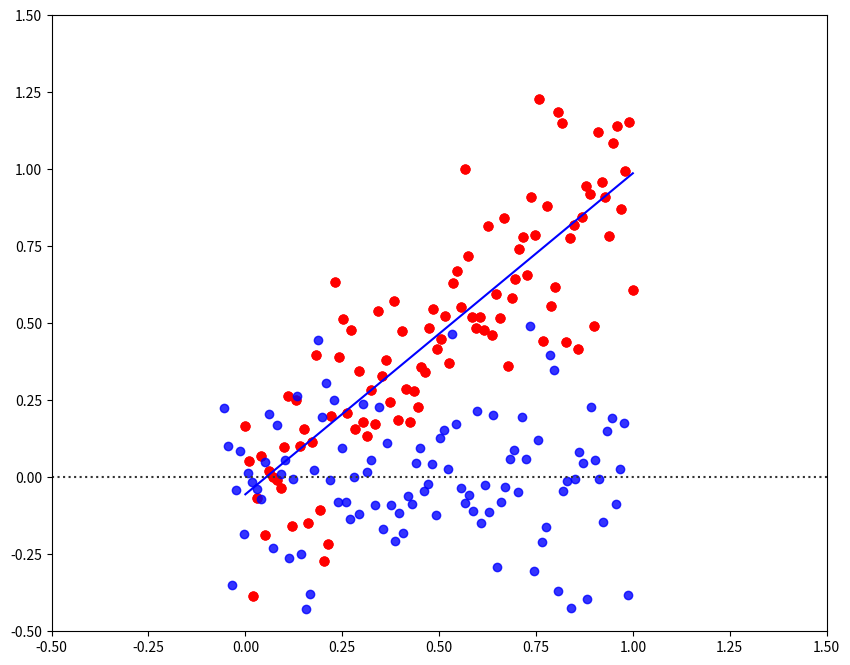

Write Python code to recreate this figure. (Note: this script raises an exception after producing the figure.)
# A bit of setup
import numpy as np
import matplotlib.pyplot as plt
from matplotlib.colors import ListedColormap


%matplotlib inline
plt.rcParams['figure.figsize'] = (10.0, 8.0) # set default size of plots
plt.rcParams['image.interpolation'] = 'nearest'
plt.rcParams['image.cmap'] = 'gray'

# Create color maps
cmap_light = ListedColormap(['orange', 'cyan', 'cornflowerblue'])
cmap_bold = ['darkorange', 'c', 'darkblue']

# for auto-reloading external modules
# see http://stackoverflow.com/questions/1907993/autoreload-of-modules-in-ipython
%load_ext autoreload
%autoreload 2

np.random.seed(10)

N = 100 # number of points per class

X = np.linspace(0.0,1,N) 
y = np.linspace(0.0,1,N) 

for j in range(N):
  y[j] = 1.1*X[j]+np.random.randn()*0.2-0.1

plt.scatter(X, y, c="red", s=40, cmap=plt.cm.Spectral)
plt.xlim([-0.5,1.5])
plt.ylim([-0.5,1.5])


#Linear regression

# initialize parameters randomly
W = 0.5
b = 0

# some hyperparameters
step_size = 0.5  # why not make this 1.0?
reg = 1e-3 # regularization strength

Niter = 200

# gradient descent loop
num_examples = X.shape[0]
for i in range(Niter):
  
    # evaluate function values
    # fhat = W^TX +b
    fhat = W*X + b 
    
    # compute mean squared loss
    data_loss = np.sum((y-fhat)**2)
    data_loss /= N
    
    # This is L2 regularization, see Lecture 5
    reg_loss = 0.5*reg*W*W
    
    # Total loss is the sum
    loss = reg_loss + data_loss
    
    if i % 10 == 0:
        print("iteration %d: loss %f" % (i, loss))
        
    #compute the loss gradients
    dW = -2*np.sum(X*(y-fhat))
    db = -2*np.sum(y-fhat)
    dW /= N
    db /= N
    
    dW += reg*W # regularization gradient
    
    W -= step_size*dW
    b -= step_size*db

#Just to make it clear what we're doing, let's peek at the weights
print("Slope:\n",W)
print("\nOffset:\n",b)


# let's plot our data to see if it makes sense!
plt.scatter(X, y, c="red", s=40, cmap=plt.cm.Spectral)
plt.xlim([-0.5,1.5])
plt.ylim([-0.5,1.5])

line = X*W + b
plt.plot(X,line,color="blue")
plt.show()

# Now let's make a plot of the residuals!
# Here we use a useful package called seaborn
# This effectively subtracts the prediction from the data
# Then it does a fit of a polynomial to the data

import seaborn as sns

sns.residplot(x=line, y=y, lowess=True, color="b")

np.random.seed(20)

N = 150 # number of points per class
D = 2 # dimensionality
K = 3 # number of classes

X = np.zeros((N*K,D))
y = np.zeros(N*K, dtype='uint8')

slopeDiff = 0
offsetDiff = 1.0

for j in range(K):
  ix = range(N*j,N*(j+1))
  xx = np.linspace(0,1,N) 
  yy = (1+slopeDiff*j)*xx + np.random.randn(N)*(0.2+j*0.05) + j*offsetDiff 
  X[ix] = np.c_[xx,yy]
  y[ix] = j

plt.scatter(X[:, 0], X[:, 1], c=y, s=40, cmap=plt.cm.Spectral)
plt.xlim([-0.5,1.5])
plt.ylim([-0.5,4])
plt.show()

#Train a Linear Classifier

# initialize parameters randomly
W = 0.01 * np.random.randn(D,K)
b = np.zeros((1,K))

# some hyperparameters
step_size = 2
reg = 1e-3 # regularization strength

Niter = 200

# gradient descent loop
num_examples = X.shape[0]
for i in range(Niter):
  
    # evaluate class scores, [N x K]
    # fhat = W^TX +b
    fhat = np.dot(X, W) + b 
      
    # compute the class probabilities
    # this is softmax, converting to class probability
    # prob1 = exp(score1)/{exp(score1)+exp(score2)+...}
    exp_scores = np.exp(fhat)
    probs = exp_scores / np.sum(exp_scores, axis=1, keepdims=True) # [N x K]
      
    # compute the loss: average cross-entropy loss and regularization
    # sometimes cross-entropy is called "log loss"
    correct_logprobs = -np.log(probs[range(num_examples),y])
    data_loss = np.sum(correct_logprobs)/num_examples

    # This is L2 regularization, see Lecture 5
    reg_loss = 0.5*reg*np.sum(W*W)
    
    # Total loss is distance between the line and the data point
    # plus the L2 reg loss
    loss = data_loss + reg_loss

    if i % 10 == 0:
        print("iteration %d: loss %f" % (i, loss))
  
    # compute the gradient on scores
    dscores = probs
    dscores[range(num_examples),y] -= 1
    dscores /= num_examples
    
    
    # backpropate the gradient to the parameters (W,b)
    dW = np.dot(X.T, dscores)
    db = np.sum(dscores, axis=0, keepdims=True)
  
    dW += reg*W # regularization gradient
  
    # perform a parameter update
    W += -step_size * dW
    b += -step_size * db

#Just to make it clear what we're doing, let's peek at the weights
print("Weight matrix:\n",W)
print("\nBias matrix:\n",b)


# evaluate training set accuracy
scores = np.dot(X, W) + b
predicted_class = np.argmax(scores, axis=1)
print('\n training accuracy: %.2f' % (np.mean(predicted_class == y)))


#Let's look to see what we got!
# Our 2D weights/variables define a plane

#make some x-values
xyMnx = 1.2
X_test = np.linspace(-0.5,1.5,N)
Y_test = np.linspace(-0.5,4,N)

Xt, Yt = np.meshgrid(X_test, Y_test)

#2D plane separating class 1 from class 2
Z1 = Xt*W[0,0] + Yt*W[1,0] + b[0,0]


#this line follows the Z=0 contour.  How did we find that??
line1 = (W[0,0]*X + b[0,0])/(-1*W[1,0])


cp = plt.contourf(Xt, Yt, Z1,10, cmap=plt.cm.plasma, alpha=0.9)
plt.colorbar(cp)
plt.scatter(X[:, 0], X[:, 1], c=y, s=40, cmap=plt.cm.Spectral)
plt.plot(X,line1,color="blue")
plt.xlim([-0.5,1.5])
plt.ylim([-0.5,4])
plt.show()

# Let's make some comparisons!
# This line should be exactly between the populations in space
line2 = (1+slopeDiff*0.5)*X + offsetDiff*0.5

fig = plt.figure()
ax = fig.add_subplot(111)

# Why is line1 not equal to line2??
plt.plot(X,line2,color='r',label="Equidistant")
plt.plot(X,line1,color='b',label="Linear Regression")
plt.scatter(X[:, 0], X[:, 1], c=y, s=40, cmap=plt.cm.Spectral)

hand, labl = ax.get_legend_handles_labels()
handout = [hand[0],hand[2]]
lablout = [labl[0],labl[2]]
plt.legend(handout,lablout)
plt.xlim([-0.5,1.5])
plt.ylim([-0.5,4])
plt.show()

# What we'd really like, though, is to classify space where
# each class score has the highest probability.
# This divides the space into class regions

h = 0.02
x_min, x_max = X[:, 0].min() - 1, X[:, 0].max() + 1
y_min, y_max = X[:, 1].min() - 1, X[:, 1].max() + 1
xx, yy = np.meshgrid(np.arange(x_min, x_max, h),
                     np.arange(y_min, y_max, h))
Z = np.dot(np.c_[xx.ravel(), yy.ravel()], W) + b
Z = np.argmax(Z, axis=1)
Z = Z.reshape(xx.shape)
fig = plt.figure()
plt.contourf(xx, yy, Z, cmap=cmap_light, alpha=0.8)
plt.scatter(X[:, 0], X[:, 1], c=y, s=40, cmap=plt.cm.Spectral)
plt.xlim(xx.min(), xx.max())
plt.ylim(yy.min(), yy.max())

# We have N x K scores  
Xplt = np.zeros((N,K))

for j in range(K): 
    Xplt[:,j] = scores[j*N:(j+1)*N,0]

plt.hist(Xplt,30)
plt.show()

